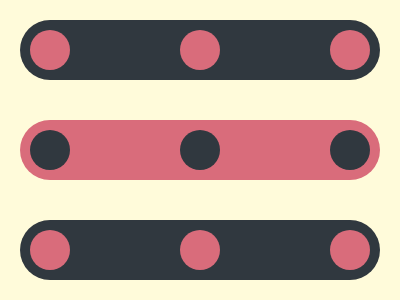

Write the HTML and CSS that draws this image.

<style>
  body {
    display: grid;
    place-items: center;
    background: #fffbda;
  }
  a {
    width: 360;
    height: 60;
    border-radius: 2in;
    background: #d96c7b;
    color: #30383f;
    box-shadow: 0 -100px, 0 100px;
  }
  a:after {
    content: "";
    position: absolute;
    width: 40;
    height: 40;
    background: #30383f;
    border-radius: 2in;
    color: #30383f;
    transform: translate(25%, 25%);
    box-shadow: 150px 0, 300px 0, 0 100px #d96c7b, 0 -100px #d96c7b,
      150px -100px #d96c7b, 300px -100px #d96c7b, 150px 100px #d96c7b,
      300px 100px #d96c7b;
  }</style>
<a></a>
<!-- Short Code for more score -->
<!-- <style>body{display:grid;place-items:center;background:#FFFBDA}a{width:360;height:60;border-radius:2in;background:#D96C7B;color:#30383F;box-shadow:0 -100px,0 100px}a:after{content:'';position:absolute;width:40;height:40;background:#30383F;border-radius:2in;color:#30383F;transform:translate(25%,25%);box-shadow:150px 0,300px 0,0 100px #D96C7B,0 -100px #D96C7B,150px -100px #D96C7B,300px -100px #D96C7B,150px 100px #D96C7B,300px 100px #D96C7B}</style><a> -->
